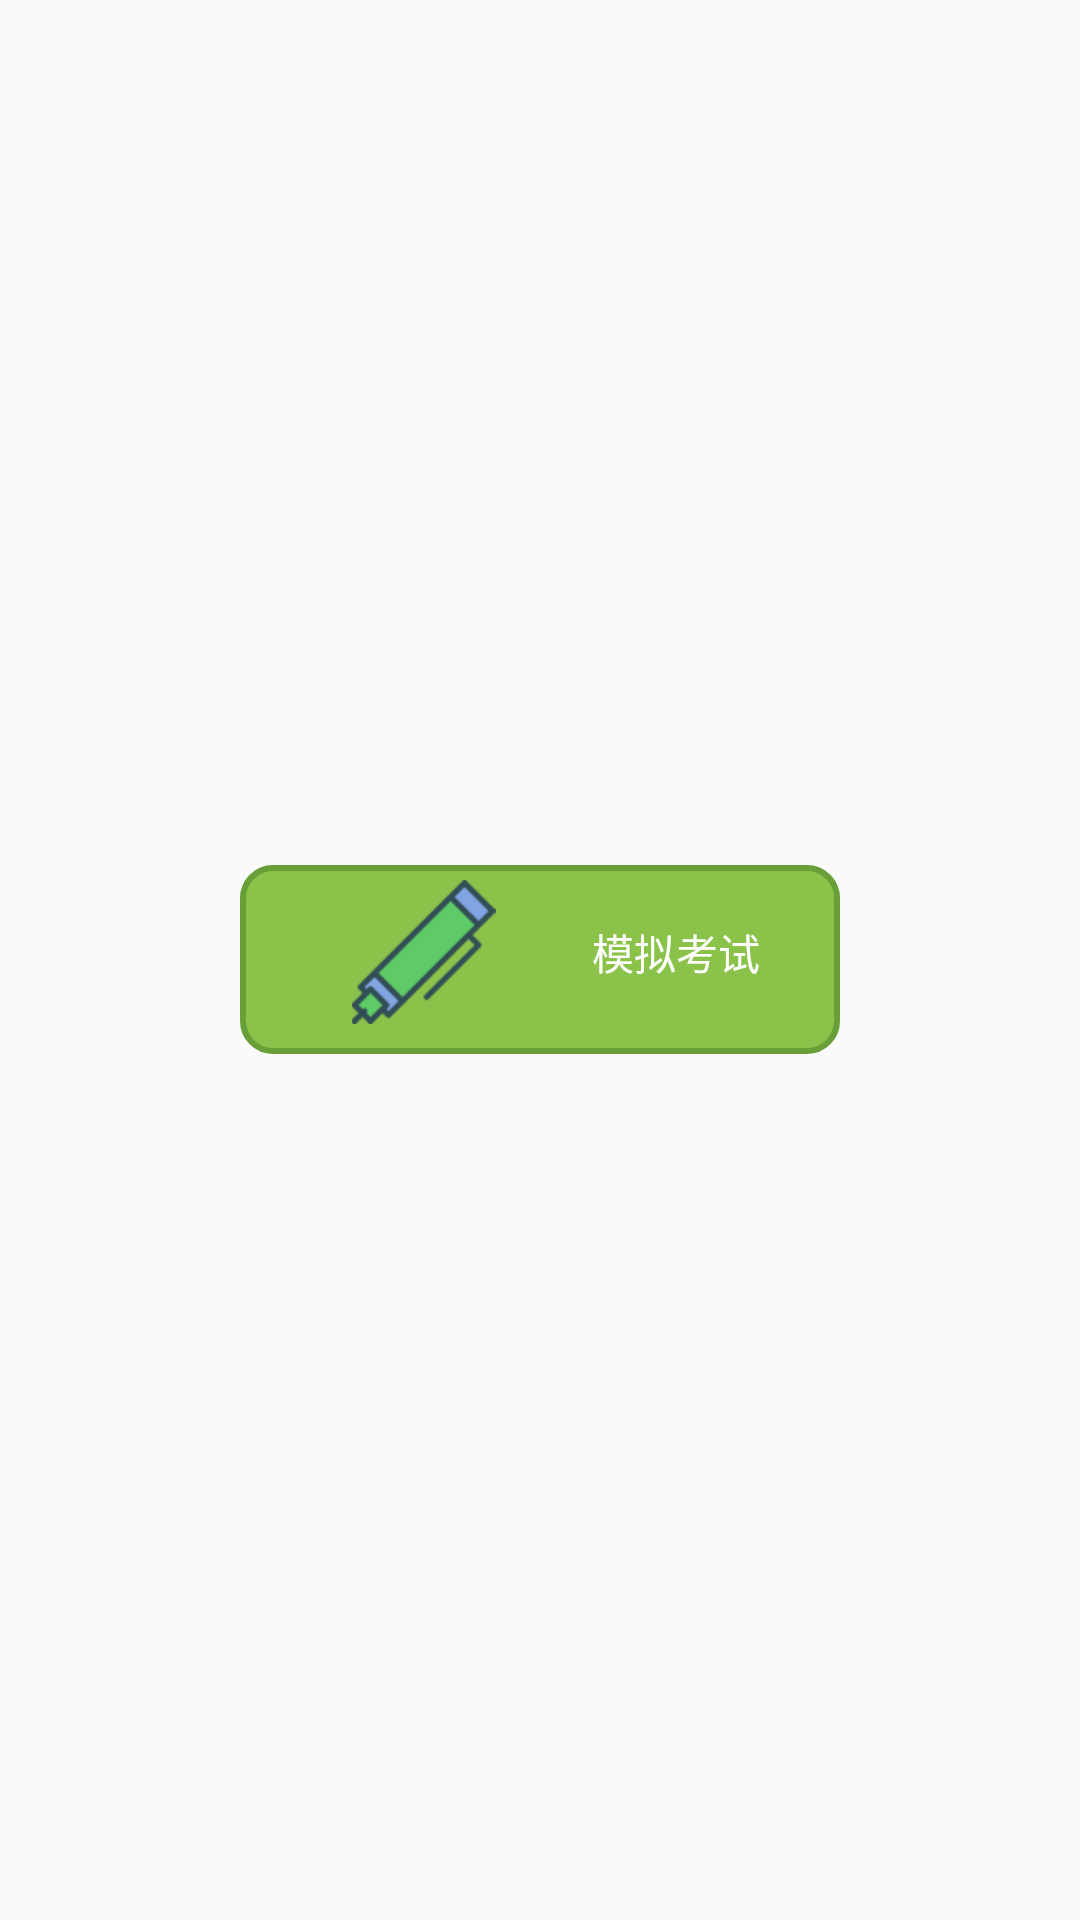

Write the Android layout XML for this screen, with the resource values it uses.
<!-- AndroidManifest.xml: application theme MyAppTheme -->
<!-- res/layout/fragment_exam_test.xml -->
<?xml version="1.0" encoding="utf-8"?>
<RelativeLayout xmlns:android="http://schemas.android.com/apk/res/android"
    android:layout_width="match_parent"
    android:layout_height="match_parent"
    android:orientation="vertical">

    <LinearLayout
        android:id="@+id/ll_test_start"
        android:layout_width="200dp"
        android:layout_height="wrap_content"
        android:layout_centerInParent="true"
        android:layout_margin="8dp"
        android:layout_weight="1"
        android:background="@drawable/button_select"
        android:clickable="true"
        android:orientation="horizontal">

        <ImageView
            android:layout_width="@dimen/buttonSize"
            android:layout_height="@dimen/buttonSize"
            android:layout_weight="3"
            android:src="@mipmap/monikaoshi" />

        <TextView
            android:layout_width="wrap_content"
            android:layout_height="wrap_content"
            android:layout_gravity="center_vertical"
            android:layout_weight="1"
            android:text="模拟考试"
            android:textColor="@color/buttonTextColor" />
    </LinearLayout>
</RelativeLayout>
<!-- resources referenced by this layout -->
<resources>
  <color name="buttonTextColor">#ffffff</color>
  <dimen name="buttonSize">48dp</dimen>
  <!-- drawable button_select (drawable) -->
  <?xml version="1.0" encoding="utf-8"?>
  <selector xmlns:android="http://schemas.android.com/apk/res/android">
      <item android:state_pressed="true" android:drawable="@drawable/button_shape_pressed" />
      <item android:state_pressed="false" android:drawable="@drawable/button_shape" />
  </selector>
  <!-- mipmap monikaoshi: png bitmap (mipmap-hdpi, 5521 bytes) -->
  <style name="MyAppTheme" parent="Theme.AppCompat.Light.DarkActionBar">
          <item name="windowActionBar">false</item>
          <item name="windowNoTitle">true</item>
  
          
          <item name="colorPrimary">@color/colorPrimary</item>
          <item name="colorPrimaryDark">@color/colorPrimaryDark</item>
          <item name="colorAccent">@color/colorAccent</item>
      </style>
  <!-- drawable button_shape_pressed (drawable) -->
  <?xml version="1.0" encoding="utf-8"?>
  <shape xmlns:android="http://schemas.android.com/apk/res/android">
  
      <solid android:color="#ffffff" />
  
      <corners android:radius="10dp" />
  
      <padding
          android:bottom="10dp"
          android:left="5dp"
          android:right="5dp"
          android:top="5dp" />
      <solid android:color="#4CAF50" />
      <stroke
          android:width="3dp"
          android:color="#4CAF50" />
  
  </shape>
  <!-- drawable button_shape (drawable) -->
  <?xml version="1.0" encoding="utf-8"?>
  <shape xmlns:android="http://schemas.android.com/apk/res/android">
  
      <solid android:color="#ffffff" />
  
      <corners android:radius="10dp" />
  
      <padding
          android:bottom="10dp"
          android:left="5dp"
          android:right="5dp"
          android:top="5dp" />
      <solid android:color="@color/colorPrimary" />
      <stroke
          android:width="2dp"
          android:color="@color/colorPrimaryDark" />
  
  </shape>
  <color name="colorPrimary">#8BC34A</color>
  <color name="colorPrimaryDark">#689F38</color>
  <color name="colorAccent">#4CAF50</color>
</resources>
